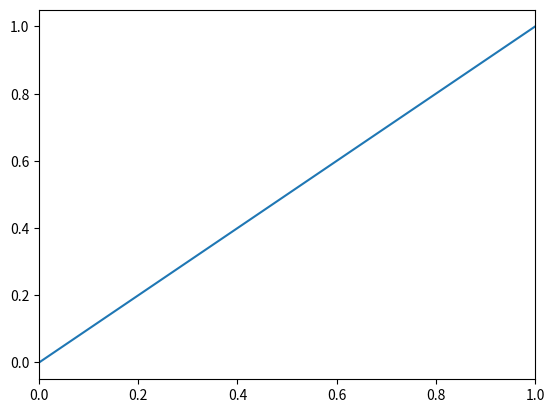
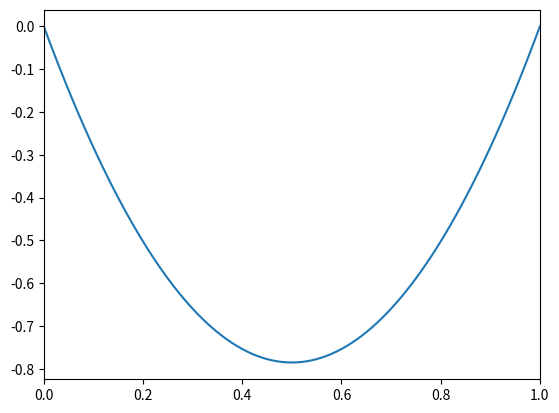
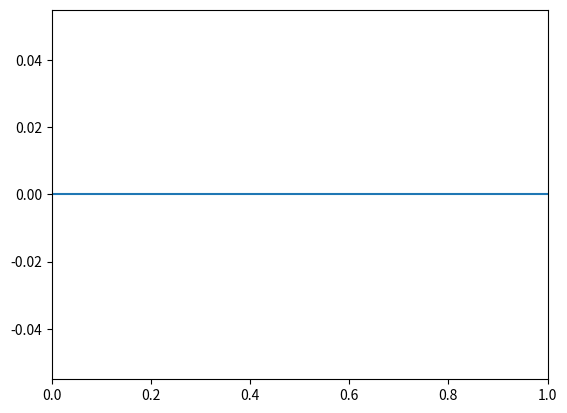
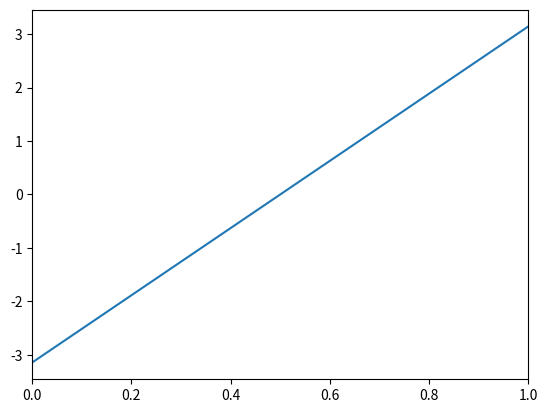
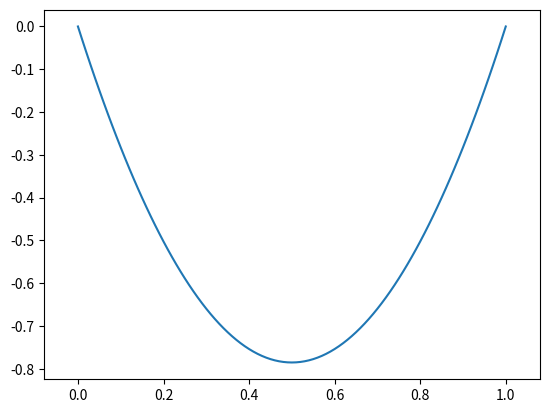

Python code for these plots, in order:
#!/usr/bin/env python3
# -*- coding: utf-8 -*-
"""
Created on Thu Dec 23 11:02:08 2021

@author: veit
"""

import sympy as sym
import numpy as np
import matplotlib.pyplot as plt

from sympy import init_printing

ξ = sym.Symbol("ξ")
ell = sym.Symbol("ell")
ρ = sym.Symbol("ρ")
A = sym.Symbol("A")

N = sym.Matrix([[1 - ξ,                       0,                        0,     0,                  0,                  0],
                [    0,     2*ξ**3 - 3*ξ**2 + 1,                        0,     0,                  0,  6*(-ξ**2 + ξ)/ell],
                [    0,                       0,      2*ξ**3 - 3*ξ**2 + 1,     0, -6*(-ξ**2 + ξ)/ell,                  0],
                [    0,                       0,                        0, 1 - ξ,                  0,                  0],
                [    0,                       0, -ell*(ξ**3 - 2*ξ**2 + ξ),     0,   3*ξ**2 - 4*ξ + 1,                  0],
                [    0, ell*(ξ**3 - 2*ξ**2 + ξ),                        0,     0,                  0,   3*ξ**2 - 4*ξ + 1],
                [    ξ,                       0,                        0,     0,                  0,                  0],
                [    0,        -2*ξ**3 + 3*ξ**2,                        0,     0,                  0, -6*(-ξ**2 + ξ)/ell],
                [    0,                       0,         -2*ξ**3 + 3*ξ**2,     0,  6*(-ξ**2 + ξ)/ell,                  0],
                [    0,                       0,                        0,     ξ,                  0,                  0],
                [    0,                       0,       -ell*(ξ**3 - ξ**2),     0,       3*ξ**2 - 2*ξ,                  0],
                [    0,       ell*(ξ**3 - ξ**2),                        0,     0,                  0,       3*ξ**2 - 2*ξ]]).T

S__ = sym.integrate(ρ*A*ell*N[0:3, :], (ξ, 0, 1))
S00 = sym.integrate(ρ*A*ell*N[0, :].T*N[0, :], (ξ, 0, 1))
S11 = sym.integrate(ρ*A*ell*N[1, :].T*N[1, :], (ξ, 0, 1))
S22 = sym.integrate(ρ*A*ell*N[2, :].T*N[2, :], (ξ, 0, 1))
S01 = sym.integrate(ρ*A*ell*N[0, :].T*N[1, :], (ξ, 0, 1))
S02 = sym.integrate(ρ*A*ell*N[0, :].T*N[2, :], (ξ, 0, 1))
S12 = sym.integrate(ρ*A*ell*N[1, :].T*N[2, :], (ξ, 0, 1))
S10 = sym.integrate(ρ*A*ell*N[1, :].T*N[0, :], (ξ, 0, 1))
S20 = sym.integrate(ρ*A*ell*N[2, :].T*N[0, :], (ξ, 0, 1))
S21 = sym.integrate(ρ*A*ell*N[2, :].T*N[1, :], (ξ, 0, 1))

D = sym.zeros(6, 12)
D[0, :] = sym.diff(N[0, :]/ell, ξ)
D[1, :] = -sym.diff(N[1, :]/ell**2, ξ, 2)
D[2, :] = -sym.diff(N[2, :]/ell**2, ξ, 2)
D[3, :] = sym.diff(N[3, :]/ell, ξ)
D[4, :] = -sym.diff(N[4, :]/ell, ξ)
D[5, :] = -sym.diff(N[5, :]/ell, ξ)

u = np.zeros([12])
u[6] = 1
u[5] = -np.pi
u[11] = np.pi
ell = 1
def S(ξ):
    A = np.array([[1 - ξ,                       0,                        0,     0,                  0,                  0],
                  [    0,     2*ξ**3 - 3*ξ**2 + 1,                        0,     0,                  0,  6*(-ξ**2 + ξ)/ell],
                  [    0,                       0,      2*ξ**3 - 3*ξ**2 + 1,     0, -6*(-ξ**2 + ξ)/ell,                  0],
                  [    0,                       0,                        0, 1 - ξ,                  0,                  0],
                  [    0,                       0, -ell*(ξ**3 - 2*ξ**2 + ξ),     0,   3*ξ**2 - 4*ξ + 1,                  0],
                  [    0, ell*(ξ**3 - 2*ξ**2 + ξ),                        0,     0,                  0,   3*ξ**2 - 4*ξ + 1],
                  [    ξ,                       0,                        0,     0,                  0,                  0],
                  [    0,        -2*ξ**3 + 3*ξ**2,                        0,     0,                  0, -6*(-ξ**2 + ξ)/ell],
                  [    0,                       0,         -2*ξ**3 + 3*ξ**2,     0,  6*(-ξ**2 + ξ)/ell,                  0],
                  [    0,                       0,                        0,     ξ,                  0,                  0],
                  [    0,                       0,       -ell*(ξ**3 - ξ**2),     0,       3*ξ**2 - 2*ξ,                  0],
                  [    0,       ell*(ξ**3 - ξ**2),                        0,     0,                  0,       3*ξ**2 - 2*ξ]], dtype=float).T
    return A

xi = np.linspace(0, 1, 101)
x = np.zeros([len(xi), 6])
for i in range(len(xi)):
    x[i, :] = S(xi[i])@u
for i in range(6):
    plt.figure()
    plt.plot(xi, x[:, i])
    plt.xlim(0, 1)
plt.figure()
plt.plot(x[:, 0], x[:, 1])
plt.axis("equal")
